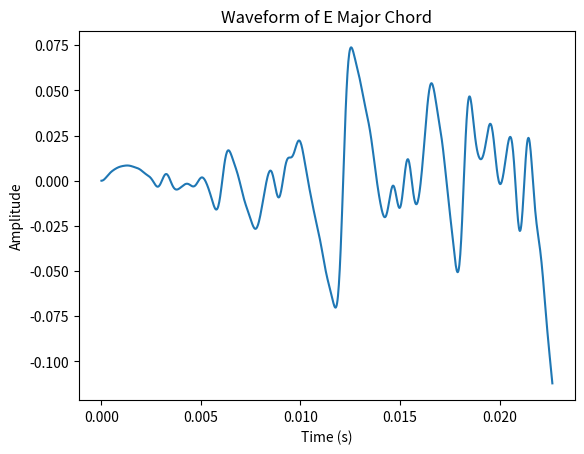

Here is the Python script that generated this plot:
import numpy as np
import matplotlib.pyplot as plt
from scipy.io.wavfile import write

# Constants
SAMPLE_RATE = 44100  # Standard sample rate (44.1 kHz)
DURATION = 3.0       # Duration of the chord (3 seconds)

# Chord frequencies (E Major)
FREQS = [82.41, 123.47, 164.81, 207.65, 246.94, 329.63]  # E2, B2, E3, G#3, B3, E4

# Function to generate a waveform for a single note
def generate_note(freq, duration, sample_rate):
    t = np.linspace(0, duration, int(sample_rate * duration), endpoint=False)
    # Fundamental frequency
    waveform = np.sin(2 * np.pi * freq * t)
    # Add harmonics
    harmonics = [0.5, 0.3, 0.2, 0.1]
    for i, amp in enumerate(harmonics, start=2):
        waveform += amp * np.sin(2 * np.pi * freq * i * t)
    return waveform

# Generate waveforms for all chord notes
waveforms = [generate_note(freq, DURATION, SAMPLE_RATE) for freq in FREQS]

# Sum the waveforms to create the chord
chord_waveform = sum(waveforms)

# Normalize to prevent clipping
chord_waveform = chord_waveform / np.max(np.abs(chord_waveform))

# Apply an ADSR envelope to simulate plucking
attack = np.linspace(0, 1, int(SAMPLE_RATE * 0.1))  # Attack (10% of duration)
decay = np.linspace(1, 0.8, int(SAMPLE_RATE * 0.1)) # Decay (10% of duration)
sustain = np.linspace(0.8, 0.8, int(SAMPLE_RATE * 0.7))  # Sustain (70% of duration)
release = np.linspace(0.8, 0, int(SAMPLE_RATE * 0.1))    # Release (10% of duration)
envelope = np.concatenate((attack, decay, sustain, release))

# Ensure the envelope matches the waveform length
envelope = np.pad(envelope, (0, len(chord_waveform) - len(envelope)), 'constant')

# Apply the envelope to the waveform
chord_waveform = chord_waveform * envelope

# Save to a WAV file
write("e_major_chord.wav", SAMPLE_RATE, (chord_waveform * 32767).astype(np.int16))

# Plot the waveform
t = np.linspace(0, DURATION, int(SAMPLE_RATE * DURATION), endpoint=False)
plt.plot(t[:1000], chord_waveform[:1000])  # Plot the first 1000 samples
plt.title("Waveform of E Major Chord")
plt.xlabel("Time (s)")
plt.ylabel("Amplitude")
plt.show()